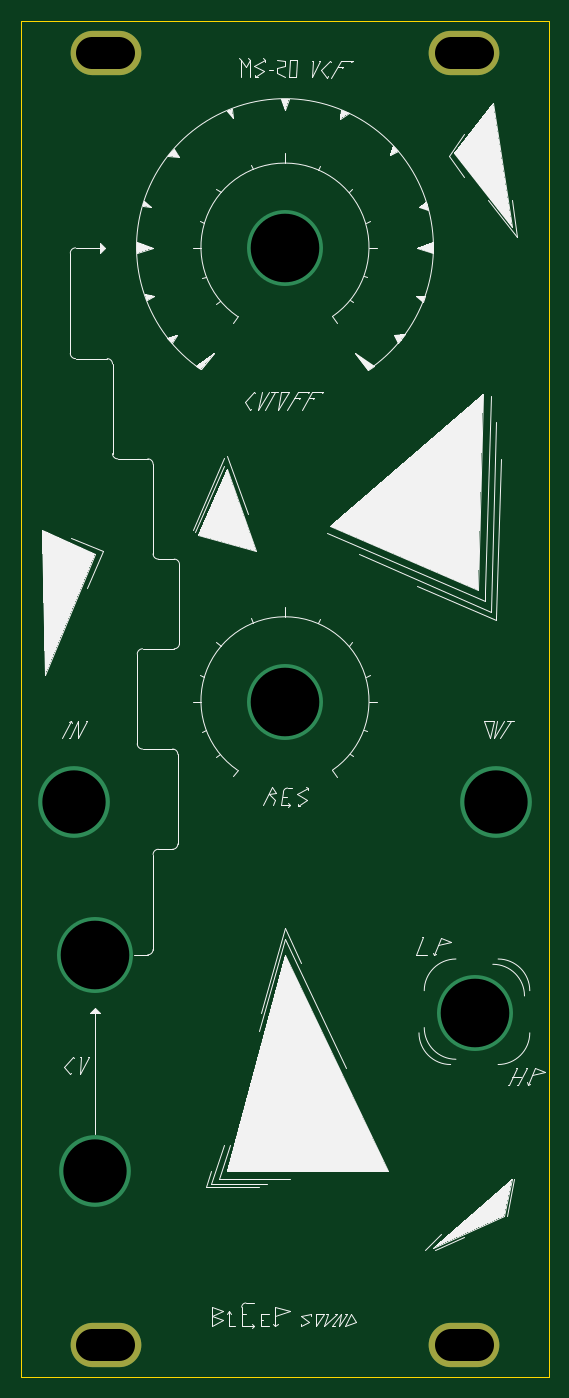
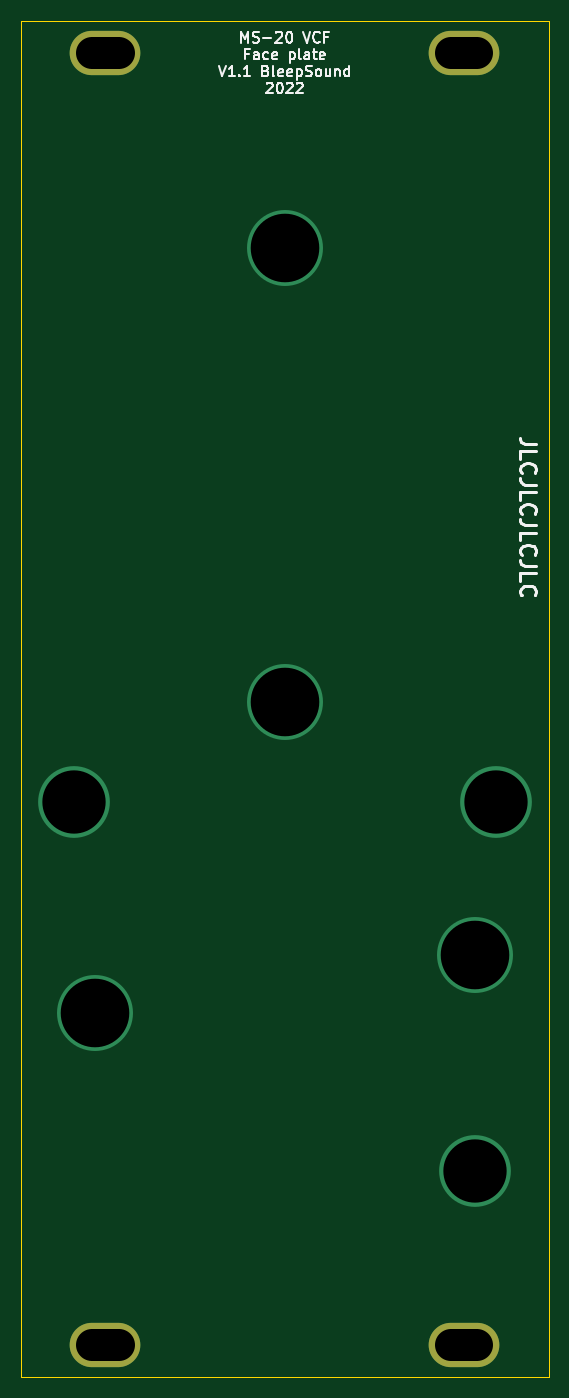
Circuit board: 10 layer files. Board 50.0 x 128.5 mm.
- bottom_copper: MS20-VCF-B_Cu.gbl (1022 bytes)
- bottom_mask: MS20-VCF-B_Mask.gbs (657 bytes)
- paste: MS20-VCF-B_Paste.gbp (517 bytes)
- bottom_silk: MS20-VCF-B_Silkscreen.gbo (13008 bytes)
- outline: MS20-VCF-Edge_Cuts.gm1 (757 bytes)
- top_copper: MS20-VCF-F_Cu.gtl (1022 bytes)
- top_mask: MS20-VCF-F_Mask.gts (657 bytes)
- top_silk: MS20-VCF-F_Silkscreen.gto (20517 bytes)
- drill: MS20-VCF-NPTH.drl (302 bytes)
- drill: MS20-VCF-PTH.drl (702 bytes)

=== bottom_copper: MS20-VCF-B_Cu.gbl ===
G04 #@! TF.GenerationSoftware,KiCad,Pcbnew,6.0.9+dfsg-1~bpo11+1*
G04 #@! TF.CreationDate,2022-12-28T23:15:14+00:00*
G04 #@! TF.ProjectId,MS20-VCF,4d533230-2d56-4434-962e-6b696361645f,rev?*
G04 #@! TF.SameCoordinates,Original*
G04 #@! TF.FileFunction,Copper,L2,Bot*
G04 #@! TF.FilePolarity,Positive*
%FSLAX46Y46*%
G04 Gerber Fmt 4.6, Leading zero omitted, Abs format (unit mm)*
G04 Created by KiCad (PCBNEW 6.0.9+dfsg-1~bpo11+1) date 2022-12-28 23:15:14*
%MOMM*%
%LPD*%
G01*
G04 APERTURE LIST*
G04 #@! TA.AperFunction,ComponentPad*
%ADD10O,6.700000X4.200000*%
G04 #@! TD*
G04 #@! TA.AperFunction,ViaPad*
%ADD11C,6.800000*%
G04 #@! TD*
G04 #@! TA.AperFunction,ViaPad*
%ADD12C,7.200000*%
G04 #@! TD*
G04 APERTURE END LIST*
D10*
X111000000Y-30000000D03*
X145000000Y-30000000D03*
X145000000Y-152500000D03*
X111000000Y-152500000D03*
D11*
X110000000Y-136000000D03*
X108000000Y-101000000D03*
X148000000Y-101000000D03*
D12*
X146000000Y-121000000D03*
X110000000Y-115500000D03*
X128000000Y-91500000D03*
X128000000Y-48500000D03*
M02*

=== bottom_mask: MS20-VCF-B_Mask.gbs ===
G04 #@! TF.GenerationSoftware,KiCad,Pcbnew,6.0.9+dfsg-1~bpo11+1*
G04 #@! TF.CreationDate,2022-12-28T23:15:14+00:00*
G04 #@! TF.ProjectId,MS20-VCF,4d533230-2d56-4434-962e-6b696361645f,rev?*
G04 #@! TF.SameCoordinates,Original*
G04 #@! TF.FileFunction,Soldermask,Bot*
G04 #@! TF.FilePolarity,Negative*
%FSLAX46Y46*%
G04 Gerber Fmt 4.6, Leading zero omitted, Abs format (unit mm)*
G04 Created by KiCad (PCBNEW 6.0.9+dfsg-1~bpo11+1) date 2022-12-28 23:15:14*
%MOMM*%
%LPD*%
G01*
G04 APERTURE LIST*
%ADD10O,6.700000X4.200000*%
G04 APERTURE END LIST*
D10*
X111000000Y-30000000D03*
X145000000Y-30000000D03*
X145000000Y-152500000D03*
X111000000Y-152500000D03*
M02*

=== paste: MS20-VCF-B_Paste.gbp ===
G04 #@! TF.GenerationSoftware,KiCad,Pcbnew,6.0.9+dfsg-1~bpo11+1*
G04 #@! TF.CreationDate,2022-12-28T23:15:14+00:00*
G04 #@! TF.ProjectId,MS20-VCF,4d533230-2d56-4434-962e-6b696361645f,rev?*
G04 #@! TF.SameCoordinates,Original*
G04 #@! TF.FileFunction,Paste,Bot*
G04 #@! TF.FilePolarity,Positive*
%FSLAX46Y46*%
G04 Gerber Fmt 4.6, Leading zero omitted, Abs format (unit mm)*
G04 Created by KiCad (PCBNEW 6.0.9+dfsg-1~bpo11+1) date 2022-12-28 23:15:14*
%MOMM*%
%LPD*%
G01*
G04 APERTURE LIST*
G04 APERTURE END LIST*
M02*

=== bottom_silk: MS20-VCF-B_Silkscreen.gbo (13008 bytes, source omitted) ===
=== outline: MS20-VCF-Edge_Cuts.gm1 ===
G04 #@! TF.GenerationSoftware,KiCad,Pcbnew,6.0.9+dfsg-1~bpo11+1*
G04 #@! TF.CreationDate,2022-12-28T23:15:14+00:00*
G04 #@! TF.ProjectId,MS20-VCF,4d533230-2d56-4434-962e-6b696361645f,rev?*
G04 #@! TF.SameCoordinates,Original*
G04 #@! TF.FileFunction,Profile,NP*
%FSLAX46Y46*%
G04 Gerber Fmt 4.6, Leading zero omitted, Abs format (unit mm)*
G04 Created by KiCad (PCBNEW 6.0.9+dfsg-1~bpo11+1) date 2022-12-28 23:15:14*
%MOMM*%
%LPD*%
G01*
G04 APERTURE LIST*
G04 #@! TA.AperFunction,Profile*
%ADD10C,0.050000*%
G04 #@! TD*
G04 APERTURE END LIST*
D10*
X153000000Y-27000000D02*
X153000000Y-155500000D01*
X103000000Y-27000000D02*
X102999999Y-155500000D01*
X153000000Y-155500000D02*
X102999999Y-155500000D01*
X103000000Y-27000000D02*
X153000000Y-27000000D01*
M02*

=== top_copper: MS20-VCF-F_Cu.gtl ===
G04 #@! TF.GenerationSoftware,KiCad,Pcbnew,6.0.9+dfsg-1~bpo11+1*
G04 #@! TF.CreationDate,2022-12-28T23:15:14+00:00*
G04 #@! TF.ProjectId,MS20-VCF,4d533230-2d56-4434-962e-6b696361645f,rev?*
G04 #@! TF.SameCoordinates,Original*
G04 #@! TF.FileFunction,Copper,L1,Top*
G04 #@! TF.FilePolarity,Positive*
%FSLAX46Y46*%
G04 Gerber Fmt 4.6, Leading zero omitted, Abs format (unit mm)*
G04 Created by KiCad (PCBNEW 6.0.9+dfsg-1~bpo11+1) date 2022-12-28 23:15:14*
%MOMM*%
%LPD*%
G01*
G04 APERTURE LIST*
G04 #@! TA.AperFunction,ComponentPad*
%ADD10O,6.700000X4.200000*%
G04 #@! TD*
G04 #@! TA.AperFunction,ViaPad*
%ADD11C,6.800000*%
G04 #@! TD*
G04 #@! TA.AperFunction,ViaPad*
%ADD12C,7.200000*%
G04 #@! TD*
G04 APERTURE END LIST*
D10*
X111000000Y-30000000D03*
X145000000Y-30000000D03*
X145000000Y-152500000D03*
X111000000Y-152500000D03*
D11*
X110000000Y-136000000D03*
X108000000Y-101000000D03*
X148000000Y-101000000D03*
D12*
X146000000Y-121000000D03*
X110000000Y-115500000D03*
X128000000Y-91500000D03*
X128000000Y-48500000D03*
M02*

=== top_mask: MS20-VCF-F_Mask.gts ===
G04 #@! TF.GenerationSoftware,KiCad,Pcbnew,6.0.9+dfsg-1~bpo11+1*
G04 #@! TF.CreationDate,2022-12-28T23:15:14+00:00*
G04 #@! TF.ProjectId,MS20-VCF,4d533230-2d56-4434-962e-6b696361645f,rev?*
G04 #@! TF.SameCoordinates,Original*
G04 #@! TF.FileFunction,Soldermask,Top*
G04 #@! TF.FilePolarity,Negative*
%FSLAX46Y46*%
G04 Gerber Fmt 4.6, Leading zero omitted, Abs format (unit mm)*
G04 Created by KiCad (PCBNEW 6.0.9+dfsg-1~bpo11+1) date 2022-12-28 23:15:14*
%MOMM*%
%LPD*%
G01*
G04 APERTURE LIST*
%ADD10O,6.700000X4.200000*%
G04 APERTURE END LIST*
D10*
X111000000Y-30000000D03*
X145000000Y-30000000D03*
X145000000Y-152500000D03*
X111000000Y-152500000D03*
M02*

=== top_silk: MS20-VCF-F_Silkscreen.gto (20517 bytes, source omitted) ===
=== drill: MS20-VCF-NPTH.drl ===
M48
; DRILL file {KiCad 6.0.9+dfsg-1~bpo11+1} date Wed Dec 28 23:15:14 2022
; FORMAT={-:-/ absolute / metric / decimal}
; #@! TF.CreationDate,2022-12-28T23:15:14+00:00
; #@! TF.GenerationSoftware,Kicad,Pcbnew,6.0.9+dfsg-1~bpo11+1
; #@! TF.FileFunction,NonPlated,1,2,NPTH
FMAT,2
METRIC
%
G90
G05
T0
M30

=== drill: MS20-VCF-PTH.drl (702 bytes, source withheld) ===
